Run: headless pygame with SDL's dummy video driver; simulated clock (each Clock.tick advances the game by its frame time, no real sleeping); random seed 0; keys injected as events and as key.get_pressed() state; no mouse input.
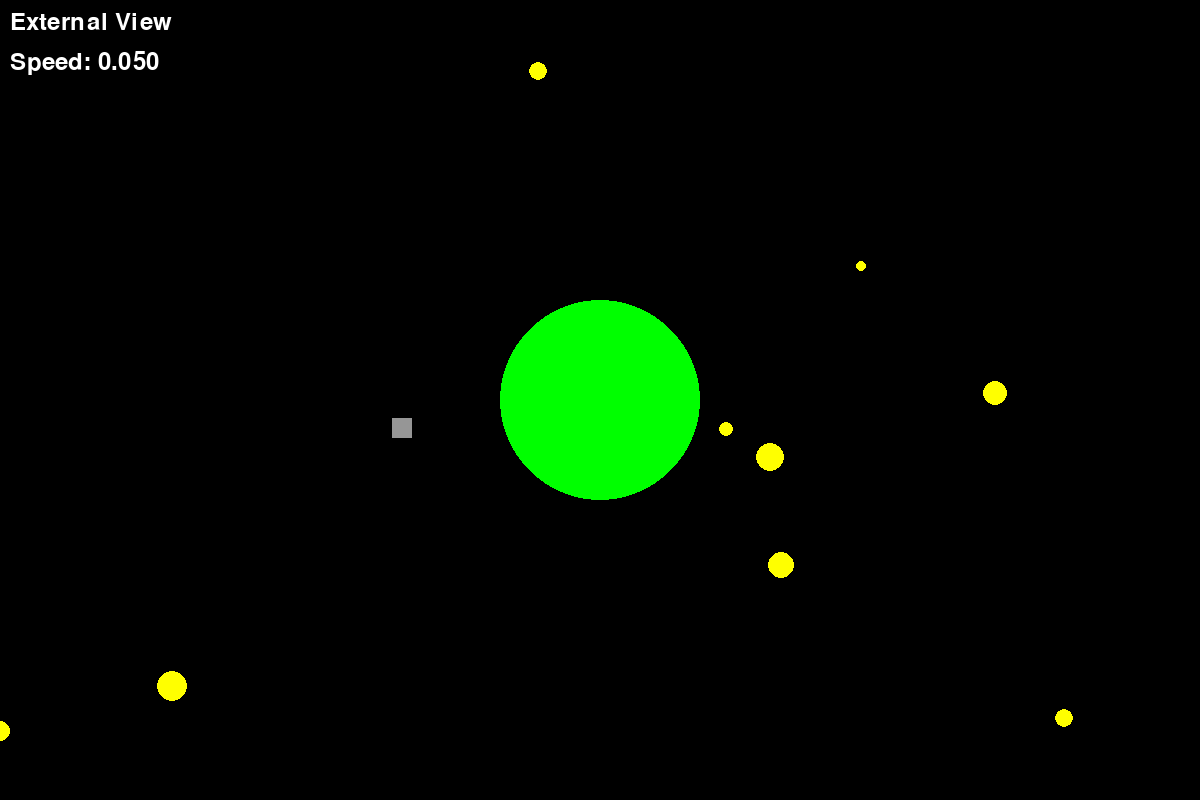
Frame 1 of 4 · flips 1–60 · no input
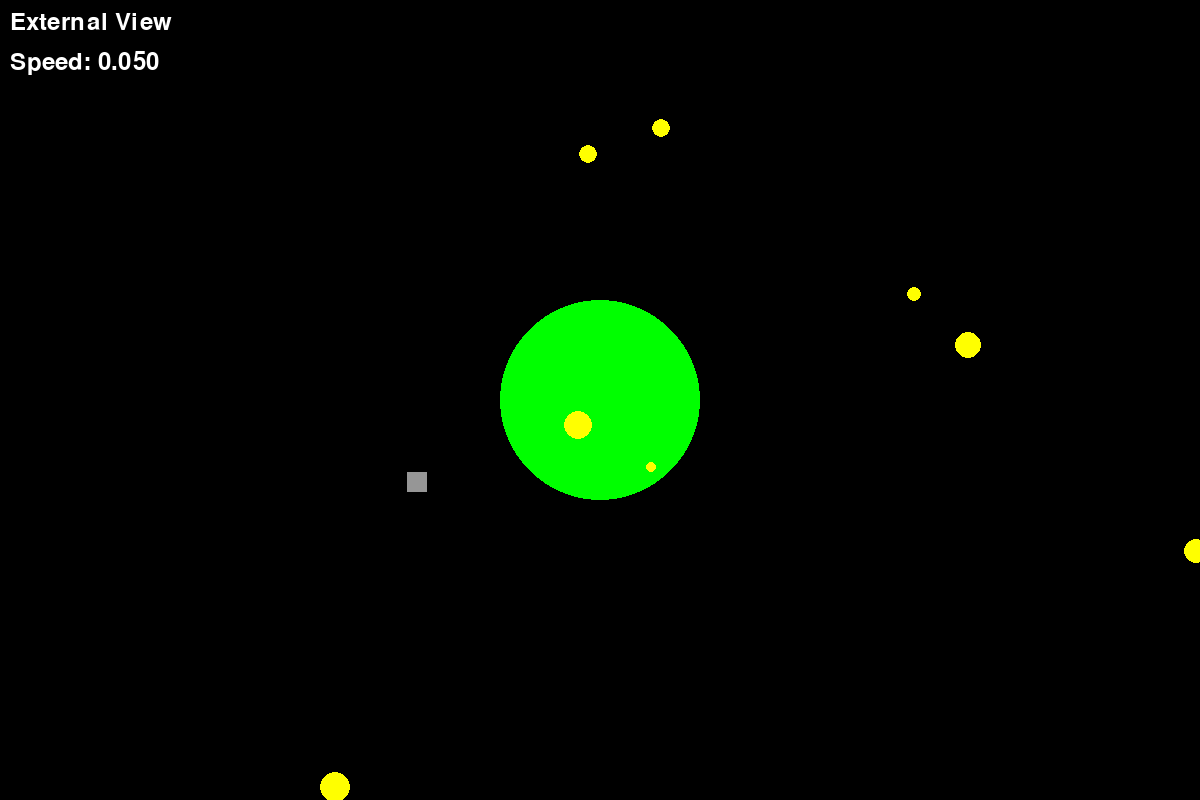
Frame 2 of 4 · flips 61–180 · tapped SPACE, RETURN · held RIGHT (→), D
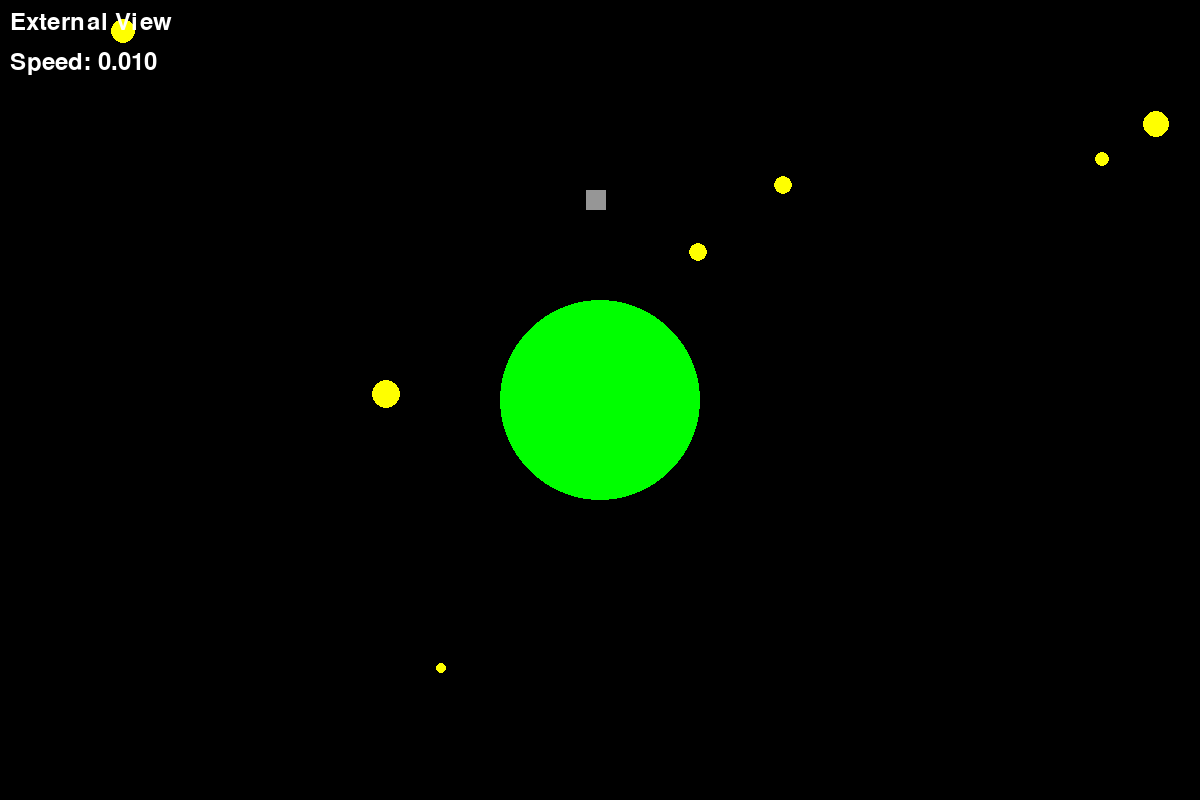
Frame 3 of 4 · flips 181–300 · held DOWN (↓), S
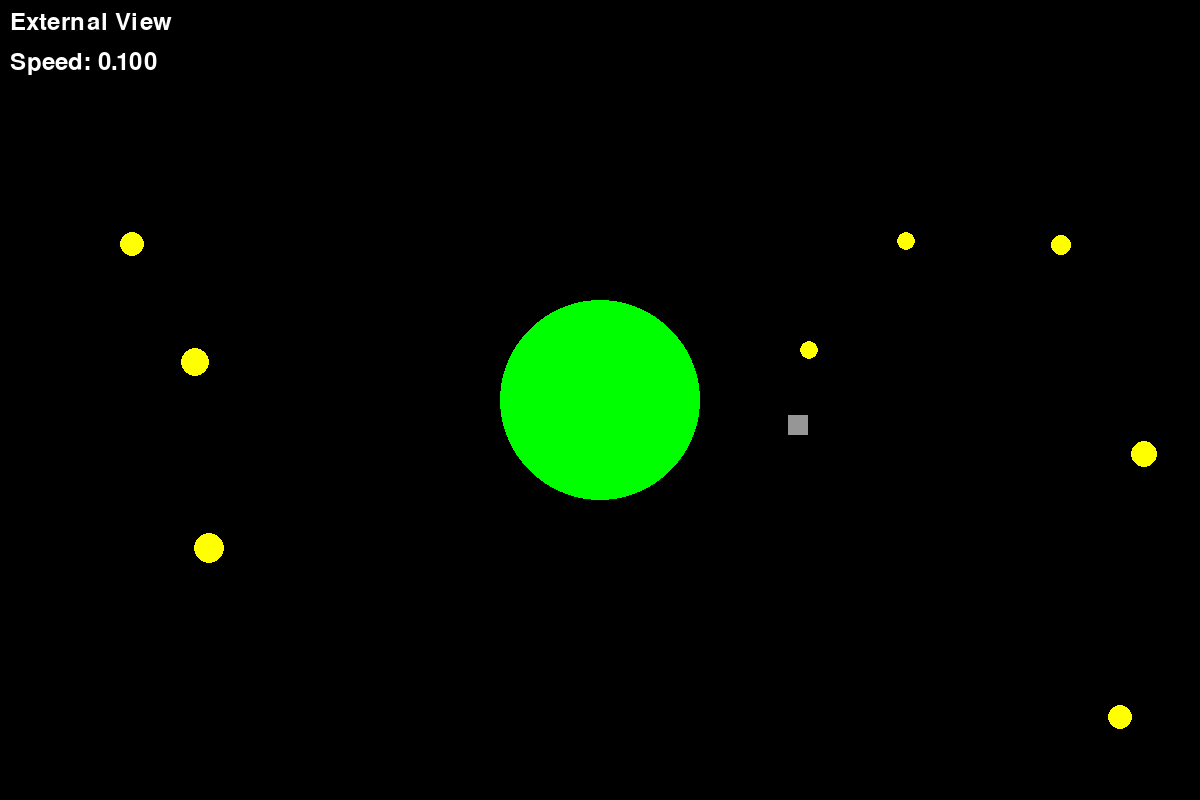
Frame 4 of 4 · flips 301–420 · held LEFT (←), A, UP (↑), W

The pygame program that drew these frames:

import pygame
import math
import random

# Initialize Pygame
pygame.init()

# Set up window dimensions
WIDTH, HEIGHT = 1200, 800
screen = pygame.display.set_mode((WIDTH, HEIGHT))
pygame.display.set_caption("Orbital animation with asteroids")

# Define colors
WHITE = (255, 255, 255)
GREEN = (0, 255, 0)
GRAY = (150, 150, 150)
RED = (255, 0, 0)
BLACK = (0, 0, 0)
BLUE = (0, 0, 255)
YELLOW = (255, 255, 0)

# Define parameters for the simulation
earth_radius = 100
ship_distance = 200  # Distance of the ship from Earth's center
ship_angle = 0
ship_speed = 0.05  # Rotation speed of the ship
astronaut_y = HEIGHT // 2  # Initial position of the astronaut inside the ship
camera_mode = "outside"  # Starting camera mode: outside view

# Set up font for text rendering
font = pygame.font.Font(None, 36)

# Define Asteroid class for creating and managing asteroids
class Asteroid:
    def __init__(self):
        # Randomly initialize asteroid position and speed
        self.x = random.randint(-100, WIDTH + 100)
        self.y = random.randint(-100, HEIGHT + 100)
        self.speed_x = random.uniform(-2, 2)
        self.speed_y = random.uniform(-2, 2)
        self.size = random.randint(5, 15)

    def update(self):
        # Update asteroid position based on speed
        self.x += self.speed_x
        self.y += self.speed_y
        # Respawn asteroid if it goes off-screen
        if self.x < -100 or self.x > WIDTH + 100 or self.y < -100 or self.y > HEIGHT + 100:
            self.x = random.randint(-100, WIDTH + 100)
            self.y = random.randint(-100, HEIGHT + 100)
            self.speed_x = random.uniform(-2, 2)
            self.speed_y = random.uniform(-2, 2)

    def draw(self, surface):
        # Draw the asteroid as a yellow circle
        pygame.draw.circle(surface, YELLOW, (int(self.x), int(self.y)), self.size)

# Create a list of 10 asteroids
asteroids = [Asteroid() for _ in range(10)]  # 10 asteroids

# Main game loop
running = True
clock = pygame.time.Clock()

while running:
    for event in pygame.event.get():
        if event.type == pygame.QUIT:
            running = False  # Exit the loop if the window is closed
        if event.type == pygame.KEYDOWN:
            if event.key == pygame.K_c:  # Switch camera mode with 'C' key
                camera_mode = "inside" if camera_mode == "outside" else "outside"

    # Handle ship speed control with arrow keys
    keys = pygame.key.get_pressed()
    if keys[pygame.K_UP]:
        ship_speed += 0.001  # Increase ship speed
    if keys[pygame.K_DOWN]:
        ship_speed -= 0.001  # Decrease ship speed

    # Limit ship speed to a reasonable range
    ship_speed = max(0.01, min(ship_speed, 0.1))  # Minimum 0.01, maximum 0.1

    # Update ship angle based on speed
    ship_angle += ship_speed

    # Update positions of all asteroids
    for asteroid in asteroids:
        asteroid.update()

    # Clear the screen with black (space background)
    screen.fill(BLACK)

    # Draw based on camera mode
    if camera_mode == "outside":
        # Draw Earth in the center
        pygame.draw.circle(screen, GREEN, (WIDTH // 2, HEIGHT // 2), earth_radius)
        
        # Calculate ship position on orbit
        ship_x = WIDTH // 2 + math.cos(ship_angle) * ship_distance
        ship_y = HEIGHT // 2 + math.sin(ship_angle) * ship_distance
        pygame.draw.rect(screen, GRAY, (ship_x - 10, ship_y - 10, 20, 20))  # Draw the ship

        # Draw all asteroids
        for asteroid in asteroids:
            asteroid.draw(screen)

        # Display "External View" text
        text = font.render("External View", True, WHITE)
        screen.blit(text, (10, 10))

    elif camera_mode == "inside":
        # Draw ship walls for internal view
        pygame.draw.rect(screen, GRAY, (0, 0, WIDTH, HEIGHT), 10)
        
        # Draw astronaut floating (sinusoidal movement up and down)
        astronaut_y = HEIGHT // 2 + math.sin(pygame.time.get_ticks() * 0.002) * 50
        pygame.draw.circle(screen, RED, (WIDTH // 2, int(astronaut_y)), 15)  # Draw astronaut

        # Draw radar
        radar_x, radar_y = WIDTH - 150, HEIGHT - 150  # Radar position
        radar_radius = 100
        
        # Draw radar background
        pygame.draw.circle(screen, GRAY, (radar_x, radar_y), radar_radius)
        pygame.draw.circle(screen, BLACK, (radar_x, radar_y), radar_radius - 5)
        
        # Draw radar waves (animated)
        wave_radius = (pygame.time.get_ticks() % 1000) / 1000 * radar_radius
        pygame.draw.circle(screen, GREEN, (radar_x, radar_y), int(wave_radius), 2)
        
        # Calculate Earth's position relative to the ship on radar
        earth_angle = -ship_angle  # Invert angle for internal perspective
        earth_dist = radar_radius * 0.7  # Distance of Earth on radar
        earth_x = radar_x + math.cos(earth_angle) * earth_dist
        earth_y = radar_y + math.sin(earth_angle) * earth_dist
        pygame.draw.circle(screen, GREEN, (int(earth_x), int(earth_y)), 10)
        
        # Indicate space (opposite direction)
        space_x = radar_x - math.cos(earth_angle) * earth_dist
        space_y = radar_y - math.sin(earth_angle) * earth_dist
        pygame.draw.circle(screen, BLUE, (int(space_x), int(space_y)), 5)

        # Calculate ship position (center of radar)
        ship_x = WIDTH // 2 + math.cos(ship_angle) * ship_distance
        ship_y = HEIGHT // 2 + math.sin(ship_angle) * ship_distance

        # Display asteroids on radar
        for asteroid in asteroids:
            # Calculate relative position of asteroid to ship
            rel_x = asteroid.x - ship_x
            rel_y = asteroid.y - ship_y
            distance = math.sqrt(rel_x**2 + rel_y**2)
            
            # Scale distance to fit radar size
            if distance > 0:  # Avoid division by zero
                radar_scale = min(1, radar_radius / distance)  # Limit scale
                asteroid_radar_x = radar_x + rel_x * radar_scale
                asteroid_radar_y = radar_y + rel_y * radar_scale
                pygame.draw.circle(screen, YELLOW, (int(asteroid_radar_x), int(asteroid_radar_y)), 3)

        # Display "Radar" label
        radar_text = font.render("Radar", True, WHITE)
        screen.blit(radar_text, (radar_x - 30, radar_y - radar_radius - 30))
        
        # Display "Internal View" text
        text = font.render("Internal View", True, WHITE)
        screen.blit(text, (10, 10))

    # Display current ship speed
    speed_text = font.render(f"Speed: {ship_speed:.3f}", True, WHITE)
    screen.blit(speed_text, (10, 50))
    
    # Update the display
    pygame.display.flip()
    clock.tick(60)  # Limit to 60 FPS

pygame.quit()  # Quit Pygame when the loop ends
